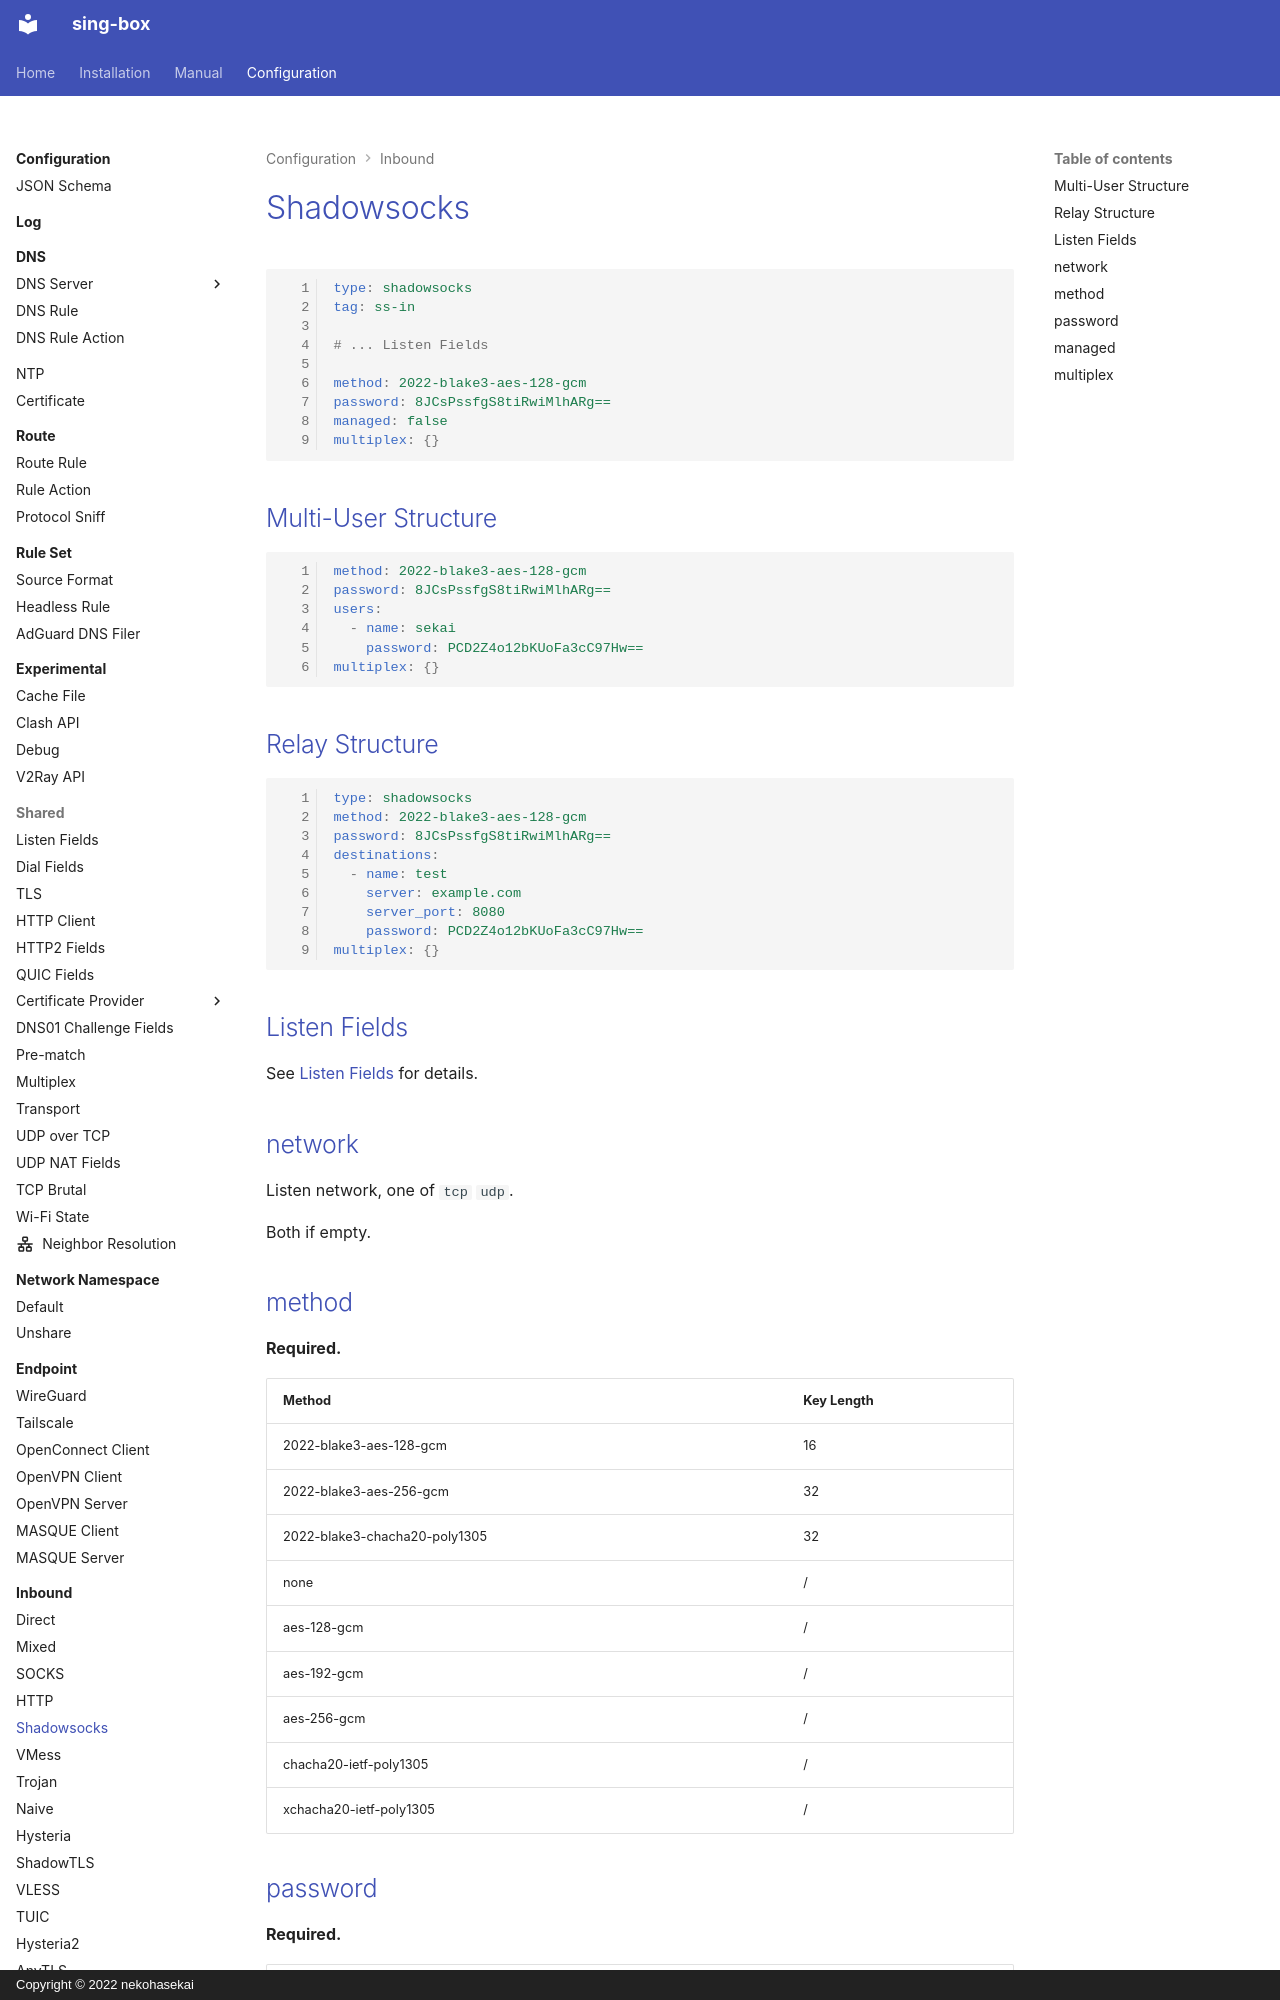

repository: Acheirial/sing-box · page: configuration/inbound/shadowsocks/index.html · generator: mkdocs · copyright: Copyright © 2022 nekohasekai

# Shadowsocks

```{.yaml linenums="1"}
type: shadowsocks
tag: ss-in

# ... Listen Fields

method: 2022-blake3-aes-128-gcm
password: 8JCsPssfgS8tiRwiMlhARg==
managed: false
multiplex: {}
```

## Multi-User Structure

```{.yaml linenums="1"}
method: 2022-blake3-aes-128-gcm
password: 8JCsPssfgS8tiRwiMlhARg==
users:
  - name: sekai
    password: PCD2Z4o12bKUoFa3cC97Hw==
multiplex: {}
```

## Relay Structure

```{.yaml linenums="1"}
type: shadowsocks
method: 2022-blake3-aes-128-gcm
password: 8JCsPssfgS8tiRwiMlhARg==
destinations:
  - name: test
    server: example.com
    server_port: 8080
    password: PCD2Z4o12bKUoFa3cC97Hw==
multiplex: {}
```

## Listen Fields

See [Listen Fields](/configuration/shared/listen/) for details.

## network

Listen network, one of `tcp` `udp`.

Both if empty.
